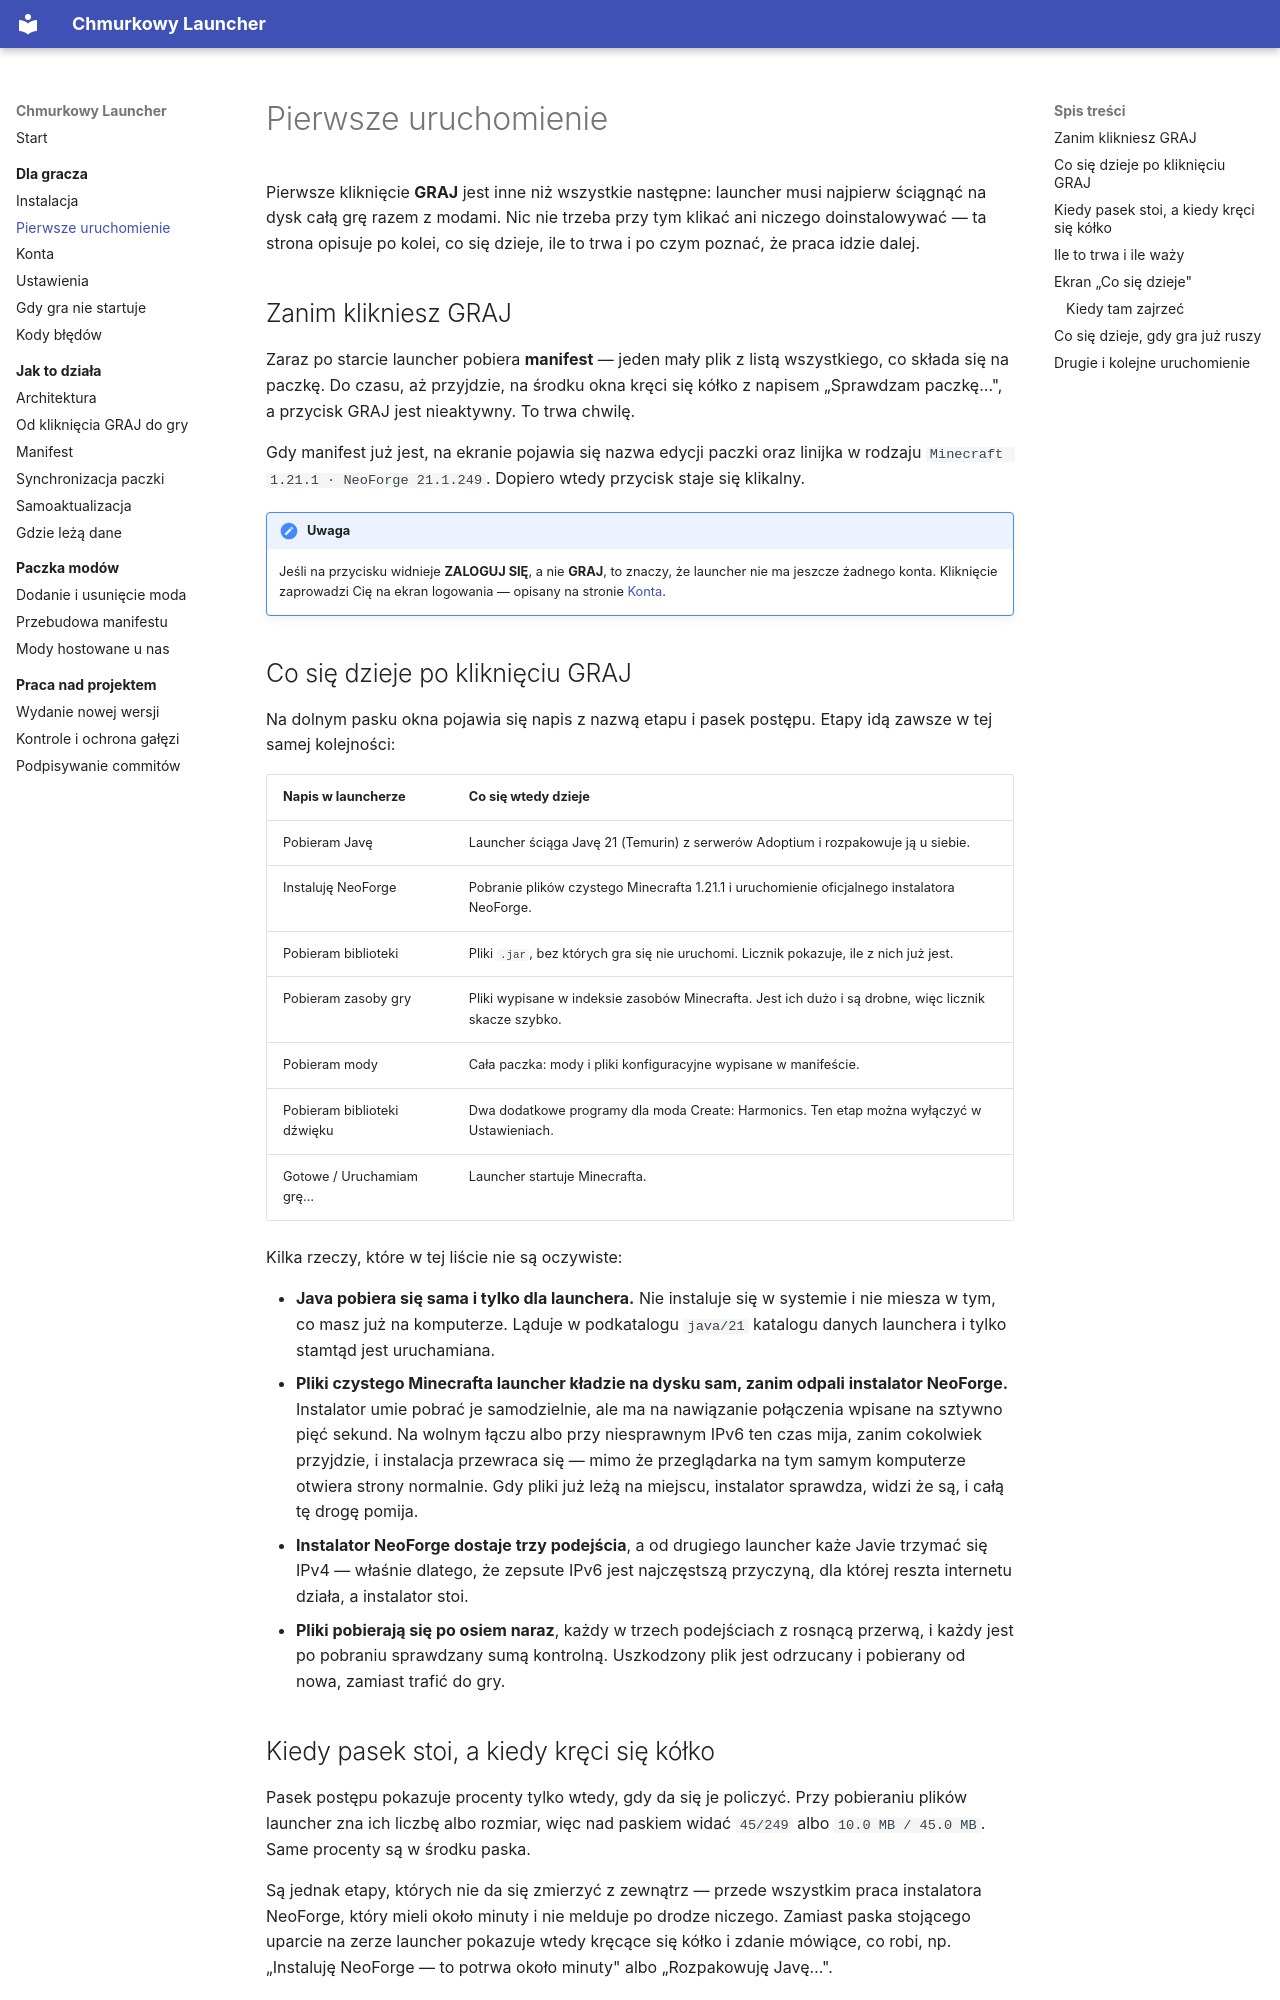

repository: ttk0721/chmurkowy-launcher · page: gracz/pierwsze-uruchomienie/index.html · generator: mkdocs

# Pierwsze uruchomienie

Pierwsze kliknięcie **GRAJ** jest inne niż wszystkie następne: launcher musi
najpierw ściągnąć na dysk całą grę razem z modami. Nic nie trzeba przy tym
klikać ani niczego doinstalowywać — ta strona opisuje po kolei, co się dzieje,
ile to trwa i po czym poznać, że praca idzie dalej.

## Zanim klikniesz GRAJ

Zaraz po starcie launcher pobiera **manifest** — jeden mały plik z listą
wszystkiego, co składa się na paczkę. Do czasu, aż przyjdzie, na środku okna
kręci się kółko z napisem „Sprawdzam paczkę…", a przycisk GRAJ jest nieaktywny.
To trwa chwilę.

Gdy manifest już jest, na ekranie pojawia się nazwa edycji paczki oraz linijka
w rodzaju `Minecraft 1.21.1 · NeoForge 21.1.249`. Dopiero wtedy przycisk staje
się klikalny.

!!! uwaga

    Jeśli na przycisku widnieje **ZALOGUJ SIĘ**, a nie **GRAJ**, to znaczy, że
    launcher nie ma jeszcze żadnego konta. Kliknięcie zaprowadzi Cię na ekran
    logowania — opisany na stronie [Konta](konta.md).

## Co się dzieje po kliknięciu GRAJ

Na dolnym pasku okna pojawia się napis z nazwą etapu i pasek postępu. Etapy
idą zawsze w tej samej kolejności:

| Napis w launcherze | Co się wtedy dzieje |
| --- | --- |
| Pobieram Javę | Launcher ściąga Javę 21 (Temurin) z serwerów Adoptium i rozpakowuje ją u siebie. |
| Instaluję NeoForge | Pobranie plików czystego Minecrafta 1.21.1 i uruchomienie oficjalnego instalatora NeoForge. |
| Pobieram biblioteki | Pliki `.jar`, bez których gra się nie uruchomi. Licznik pokazuje, ile z nich już jest. |
| Pobieram zasoby gry | Pliki wypisane w indeksie zasobów Minecrafta. Jest ich dużo i są drobne, więc licznik skacze szybko. |
| Pobieram mody | Cała paczka: mody i pliki konfiguracyjne wypisane w manifeście. |
| Pobieram biblioteki dźwięku | Dwa dodatkowe programy dla moda Create: Harmonics. Ten etap można wyłączyć w Ustawieniach. |
| Gotowe / Uruchamiam grę… | Launcher startuje Minecrafta. |

Kilka rzeczy, które w tej liście nie są oczywiste:

- **Java pobiera się sama i tylko dla launchera.** Nie instaluje się w systemie
  i nie miesza w tym, co masz już na komputerze. Ląduje w podkatalogu `java/21`
  katalogu danych launchera i tylko stamtąd jest uruchamiana.
- **Pliki czystego Minecrafta launcher kładzie na dysku sam, zanim odpali
  instalator NeoForge.** Instalator umie pobrać je samodzielnie, ale ma na
  nawiązanie połączenia wpisane na sztywno pięć sekund. Na wolnym łączu albo
  przy niesprawnym IPv6 ten czas mija, zanim cokolwiek przyjdzie, i instalacja
  przewraca się — mimo że przeglądarka na tym samym komputerze otwiera strony
  normalnie. Gdy pliki już leżą na miejscu, instalator sprawdza, widzi że są,
  i całą tę drogę pomija.
- **Instalator NeoForge dostaje trzy podejścia**, a od drugiego launcher każe
  Javie trzymać się IPv4 — właśnie dlatego, że zepsute IPv6 jest najczęstszą
  przyczyną, dla której reszta internetu działa, a instalator stoi.
- **Pliki pobierają się po osiem naraz**, każdy w trzech podejściach z rosnącą
  przerwą, i każdy jest po pobraniu sprawdzany sumą kontrolną. Uszkodzony plik
  jest odrzucany i pobierany od nowa, zamiast trafić do gry.
